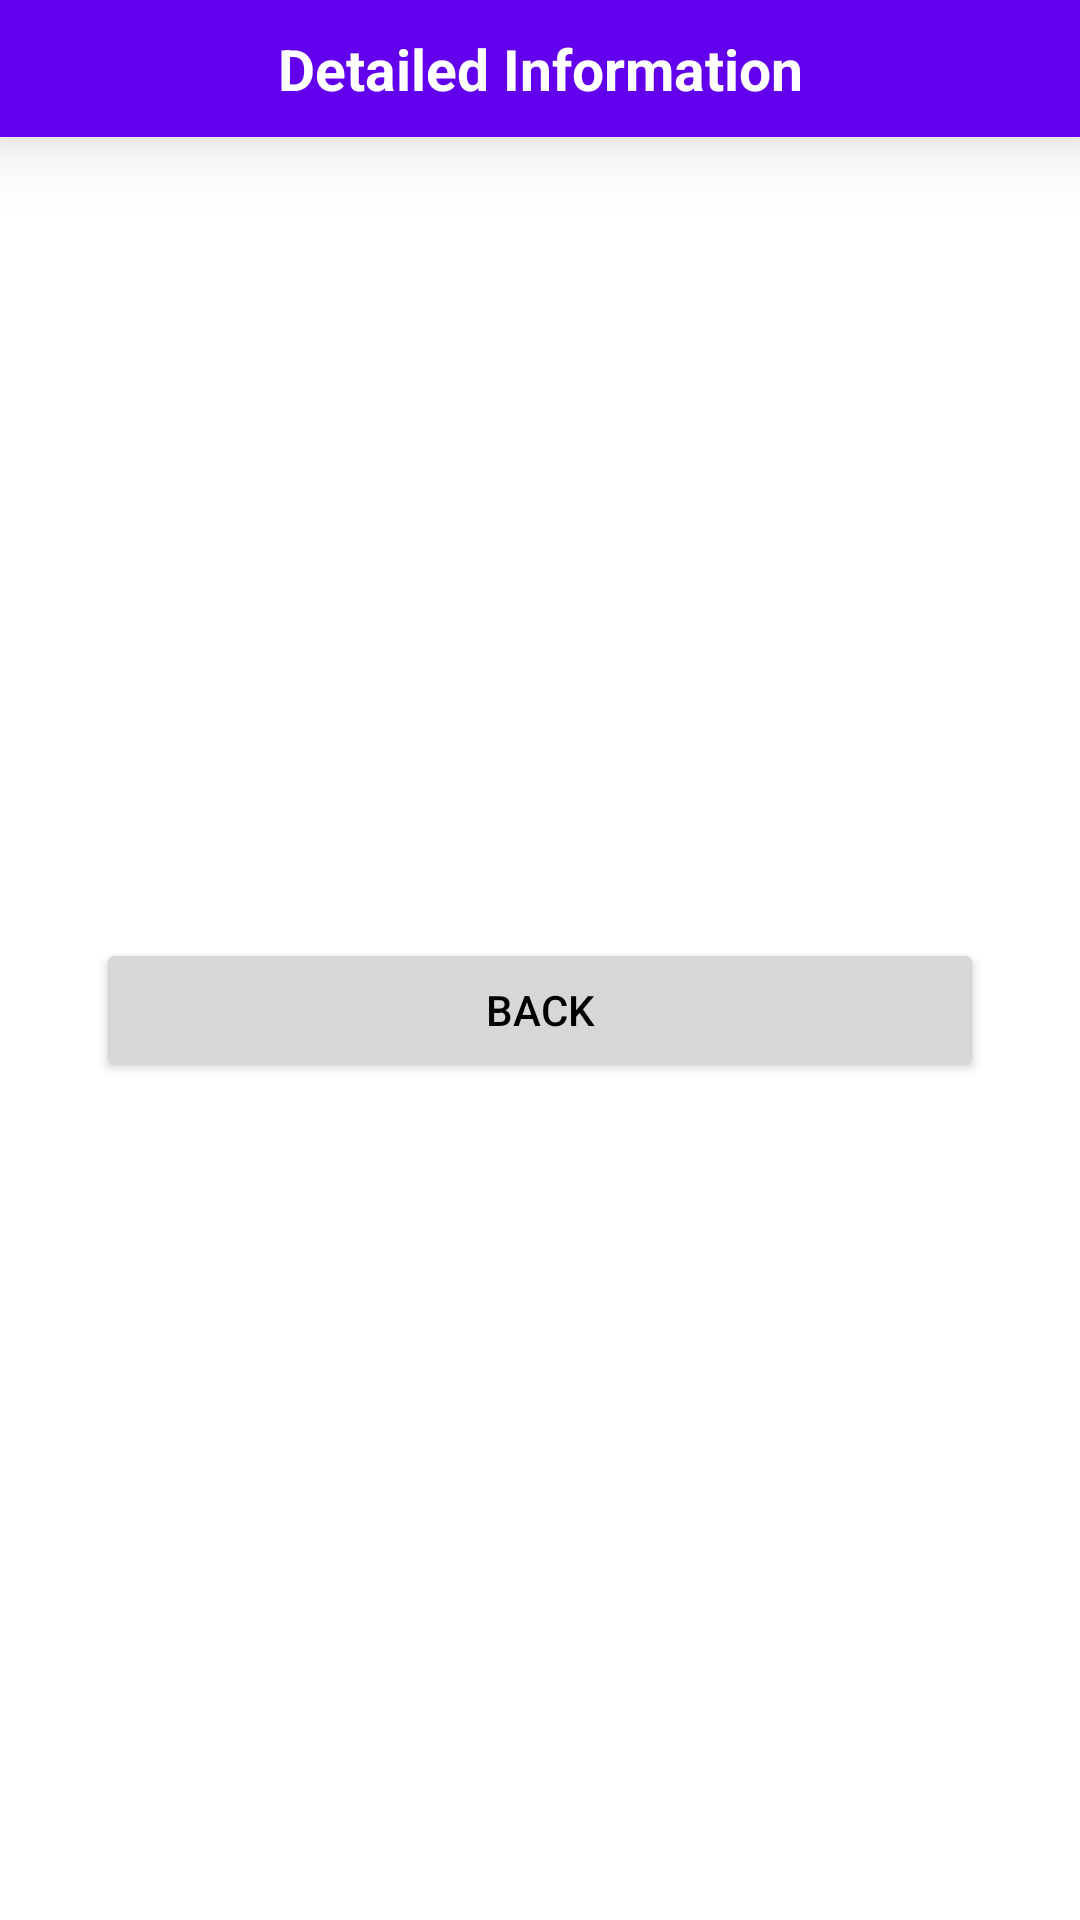

Produce the Android XML layout that renders to this screen, including the resource entries it uses.
<!-- AndroidManifest.xml: application theme Theme.ZMCI -->
<!-- res/layout/fragment_receive_data.xml -->
<?xml version="1.0" encoding="utf-8"?>
<ScrollView xmlns:android="http://schemas.android.com/apk/res/android"
    xmlns:tools="http://schemas.android.com/tools"
    android:layout_width="match_parent"
    android:layout_height="match_parent"
    android:orientation="vertical"
    tools:context=".mqtt.ReceiveDataFragment">

    <LinearLayout
        android:layout_width="match_parent"
        android:layout_height="wrap_content"
        android:orientation="vertical">

        <TextView
            android:layout_width="match_parent"
            android:layout_height="wrap_content"
            android:gravity="center"
            android:layout_gravity="center"
            android:elevation="15dp"
            android:padding="10dp"
            android:background="@color/purple_500"
            android:textColor="@color/white"
            android:textSize="19sp"
            android:textStyle="bold"
            android:text="Detailed Information"/>

        <ImageView
            android:id="@+id/imgReceive"
            android:layout_width="match_parent"
            android:layout_height="200dp"
            android:layout_marginTop="16dp"
            android:layout_marginStart="32dp"
            android:layout_marginEnd="32dp"/>

        <TextView
            android:id="@+id/textReceive"
            android:layout_marginStart="32dp"
            android:layout_marginTop="16dp"
            android:layout_marginEnd="32dp"
            android:layout_width="match_parent"
            android:layout_height="wrap_content"/>

        <Button
            android:id="@+id/btnBack"
            android:layout_width="match_parent"
            android:layout_height="wrap_content"
            android:text="Back"
            android:layout_marginStart="32dp"
            android:layout_marginEnd="32dp"
            android:layout_marginTop="16dp"/>


    </LinearLayout>

</ScrollView>
<!-- resources referenced by this layout -->
<resources>
  <color name="purple_500">#FF6200EE</color>
  <color name="white">#FFFFFFFF</color>
  <style name="Theme.ZMCI" parent="Theme.MaterialComponents.DayNight.DarkActionBar">
          
          <item name="colorPrimary">@color/purple_500</item>
          <item name="colorPrimaryVariant">@color/purple_700</item>
          <item name="colorOnPrimary">@color/white</item>
          
          <item name="colorSecondary">@color/teal_200</item>
          <item name="colorSecondaryVariant">@color/teal_700</item>
          <item name="colorOnSecondary">@color/black</item>
          
          <item name="android:statusBarColor">?attr/colorPrimaryVariant</item>
          
          <item name="colorPrimaryDark">@color/colorPrimaryDark</item>
          <item name="colorAccent">@color/colorAccent</item>
          <item name="android:textColor">@color/black</item>
          <item name="android:textColorHint">@color/colorText</item>
          <item name="colorControlNormal">@color/colorText</item>
          <item name="colorControlActivated">@color/colorText</item>
      </style>
  <color name="purple_700">#FF3700B3</color>
  <color name="teal_200">#FF03DAC5</color>
  <color name="teal_700">#FF018786</color>
  <color name="black">#FF000000</color>
  <color name="colorPrimaryDark">#51d8c7</color>
  <color name="colorAccent">#51d8c7</color>
  <color name="colorText">#FFFFFF</color>
</resources>
